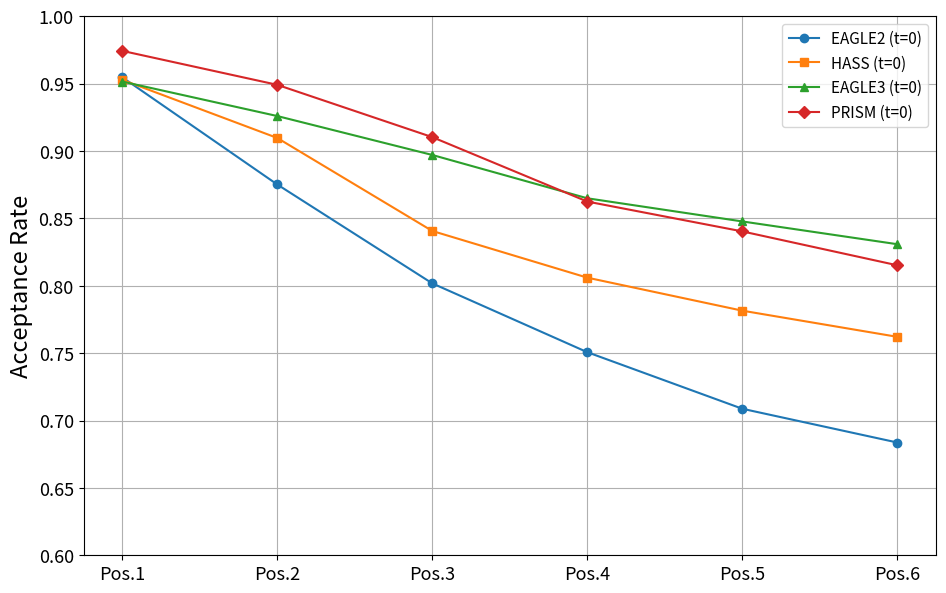
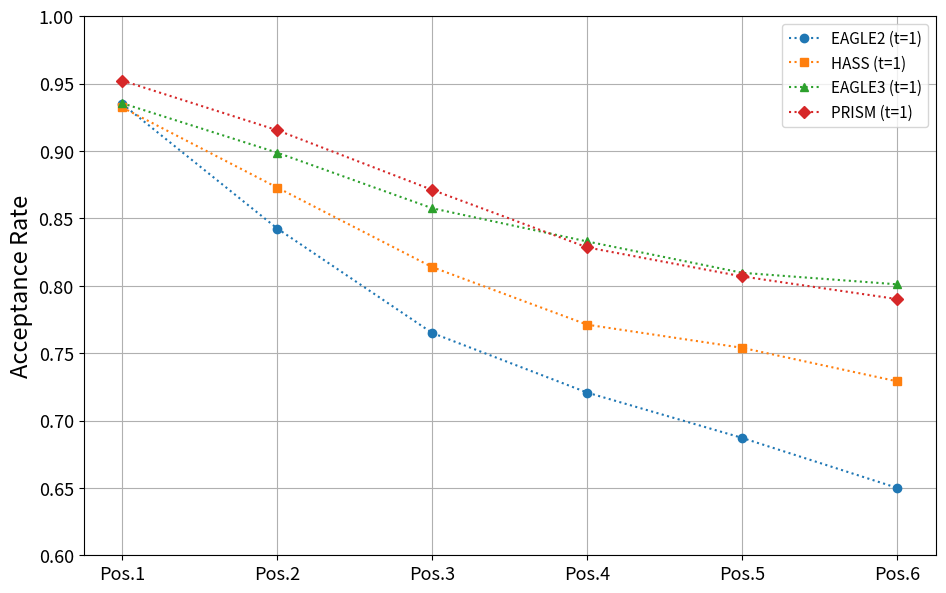

Here is the Python script that generated these plots, in order:
import numpy as np
from matplotlib import pyplot as plt

config = {
    "EAGLE2": {
        "color": "#1f77b4",
        "marker": "o"
    },
    "HASS": {
        "color": "#ff7f0e",
        "marker": "s"
    },
    "EAGLE3": {
        "color": "#2ca02c",
        "marker": "^"
    },
    "PRISM": {
        "color": "#d62728",
        "marker": "D"
    }
}

xticks = ["Pos.1", "Pos.2", "Pos.3", "Pos.4", "Pos.5", "Pos.6"]

exps = {
    "MT-bench": {
        "EAGLE2": np.array([
            [0.95168, 0.85820, 0.78740, 0.74881, 0.73402, 0.70774],
            [0.91741, 0.81940, 0.74222, 0.71887, 0.68023, 0.68187]
        ]),
        "HASS": np.array([
            [0.95035, 0.88873, 0.83105, 0.80298, 0.78187, 0.76980],
            [0.91983, 0.84843, 0.79176, 0.74740, 0.73715, 0.73363]
        ]),
        "EAGLE3": np.array([
            [0.95365, 0.92527, 0.88856, 0.86207, 0.84251, 0.83703],
            [0.92429, 0.88602, 0.83245, 0.81271, 0.79941, 0.79377]
        ]),
        "PRISM": np.array([
            [0.97464, 0.93783, 0.89291, 0.85264, 0.83015, 0.81685],
            [0.93804, 0.88541, 0.83029, 0.80393, 0.78147, 0.78456]
        ])
    },
    "HumanEval": {
        "EAGLE2": np.array([
            [0.99025, 0.93371, 0.87170, 0.85806, 0.82002, 0.77479],
            [0.97426, 0.91214, 0.85389, 0.82546, 0.80194, 0.77260]
        ]),
        "HASS": np.array([
            [0.98817, 0.96844, 0.91049, 0.91403, 0.89514, 0.86928],
            [0.97378, 0.94023, 0.90080, 0.89027, 0.86150, 0.83266]
        ]),
        "EAGLE3": np.array([
            [0.97377, 0.96995, 0.95775, 0.94832, 0.93753, 0.92817],
            [0.97434, 0.95010, 0.93982, 0.92317, 0.91635, 0.91422]
        ]),
        "PRISM": np.array([
            [0.99646, 0.98659, 0.97361, 0.94949, 0.93901, 0.91893],
            [0.98723, 0.97203, 0.95719, 0.93198, 0.90968, 0.88830]
        ])
    },
    "GSM8K": {
        "EAGLE2": np.array([
            [0.97174, 0.91753, 0.86075, 0.81445, 0.76932, 0.73289],
            [0.96259, 0.88544, 0.84213, 0.78235, 0.73758, 0.71474]
        ]),
        "HASS": np.array([
            [0.97097, 0.94545, 0.90513, 0.87158, 0.85049, 0.83631],
            [0.95853, 0.92410, 0.90185, 0.84699, 0.83280, 0.79987]
        ]),
        "EAGLE3": np.array([
            [0.97911, 0.95690, 0.94631, 0.91971, 0.92473, 0.89429],
            [0.96768, 0.94592, 0.91971, 0.90402, 0.87816, 0.89177]
        ]),
        "PRISM": np.array([
            [0.99087, 0.97632, 0.95597, 0.91541, 0.91992, 0.88839],
            [0.97932, 0.96115, 0.93366, 0.90447, 0.89698, 0.87645]
        ])
    },
    "Alpaca": {
        "EAGLE2": np.array([
            [0.95423, 0.86624, 0.78345, 0.71888, 0.67395, 0.66045],
            [0.93811, 0.83625, 0.75179, 0.71008, 0.66706, 0.60771]
        ]),
        "HASS": np.array([
            [0.95497, 0.89586, 0.82047, 0.77568, 0.74480, 0.72548],
            [0.93469, 0.85495, 0.79350, 0.74756, 0.71555, 0.71845]
        ]),
        "EAGLE3": np.array([
            [0.96875, 0.94070, 0.89816, 0.85461, 0.83032, 0.82772],
            [0.94916, 0.90777, 0.86068, 0.83732, 0.79990, 0.79952]
        ]),
        "PRISM": np.array([
            [0.97727, 0.94521, 0.90630, 0.83525, 0.80232, 0.77303],
            [0.95685, 0.91132, 0.86018, 0.80888, 0.77422, 0.75154]
        ])
    },
    "CNN/DM": {
        "EAGLE2": np.array([
            [0.95597, 0.85579, 0.76169, 0.69762, 0.62905, 0.59982],
            [0.93032, 0.81991, 0.71124, 0.65568, 0.62113, 0.55602]
        ]),
        "HASS": np.array([
            [0.95311, 0.89956, 0.80744, 0.76313, 0.74160, 0.71530],
            [0.93633, 0.85248, 0.75748, 0.71720, 0.72173, 0.67925]
        ]),
        "EAGLE3": np.array([
            [0.94309, 0.88978, 0.85329, 0.82238, 0.78156, 0.77413],
            [0.92640, 0.85462, 0.80923, 0.76546, 0.75195, 0.71379]
        ]),
        "PRISM": np.array([
            [0.98191, 0.94373, 0.88982, 0.85462, 0.82256, 0.78484],
            [0.95637, 0.89720, 0.85323, 0.79706, 0.78514, 0.75769]
        ])
    },
    "Natural Ques.": {
        "EAGLE2": np.array([
            [0.90445, 0.81951, 0.74575, 0.66649, 0.62609, 0.62643],
            [0.88670, 0.78172, 0.68846, 0.63184, 0.61450, 0.56691]
        ]),
        "HASS": np.array([
            [0.89935, 0.86010, 0.76948, 0.70877, 0.67526, 0.65649],
            [0.87069, 0.81699, 0.73769, 0.67727, 0.65493, 0.61051]
        ]),
        "EAGLE3": np.array([
            [0.89080, 0.87317, 0.83841, 0.78252, 0.76985, 0.72378],
            [0.87089, 0.84822, 0.78319, 0.75452, 0.71197, 0.69337]
        ]),
        "PRISM": np.array([
            [0.92480, 0.90507, 0.84329, 0.76759, 0.72821, 0.70922],
            [0.89576, 0.86548, 0.79235, 0.72444, 0.69413, 0.68215]
        ])
    }
}

means = {
    "EAGLE2": np.zeros((2, 6)),
    "HASS": np.zeros((2, 6)),
    "EAGLE3": np.zeros((2, 6)),
    "PRISM": np.zeros((2, 6))
}

for results in exps.values():
    for model, values in results.items():
        means[model] += values / 6.0

for temperature in [0, 1]:
    plt.figure(figsize=(11, 7))

    legends = []
    for model, values in means.items():
        plt.plot(
            range(1, 7),
            values[temperature],
            color=config[model]["color"],
            marker=config[model]["marker"],
            linestyle="-" if temperature == 0 else ":"
        )
        legends.append(f"{model} (t={temperature})")

    plt.grid()
    plt.legend(legends, loc="upper right", fontsize=11)
    plt.xticks(range(1, 7), xticks, fontsize=13)
    plt.yticks(np.arange(0.6, 1.01, 0.05), fontsize=13)
    plt.ylabel("Acceptance Rate", fontsize=17)
